Photos from the image-classification dataset "datasets" in the GitHub repository ncwillis/Computer-Vision---Hand-Gesture-Recognition. Its 6 classes are: fist, ok train, peace, rad, thumbs up, wave.

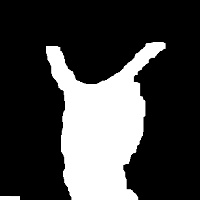
Label: peace

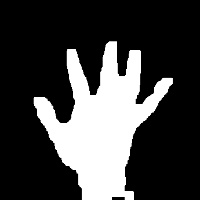
Label: wave

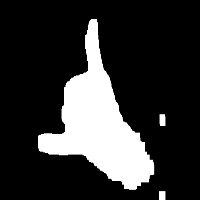
Label: rad

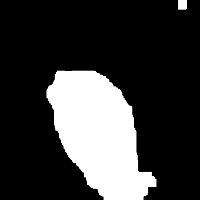
Label: fist

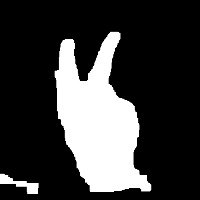
Label: peace

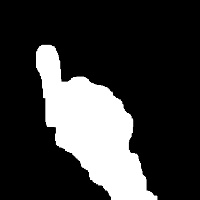
Label: thumbs up
